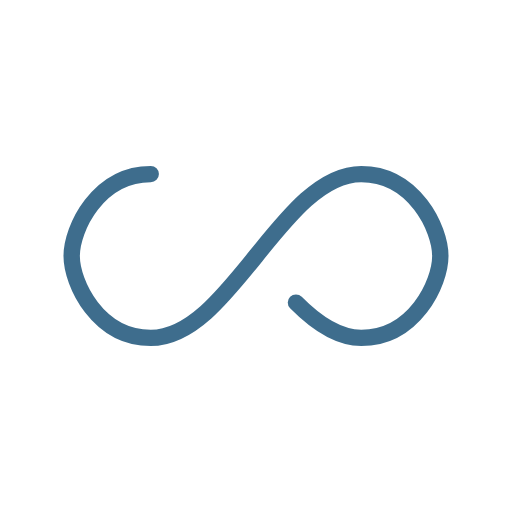
t = 0.00 s
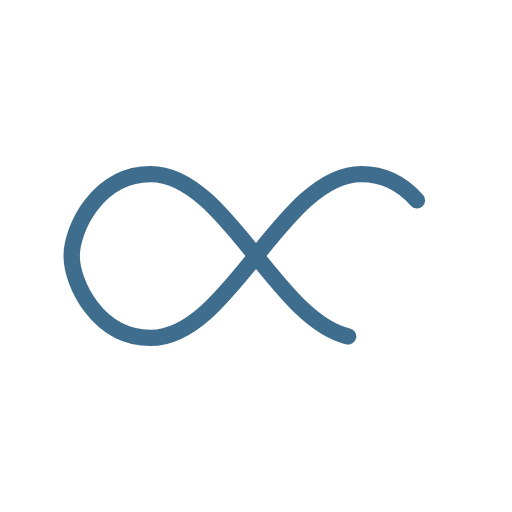
t = 0.25 s
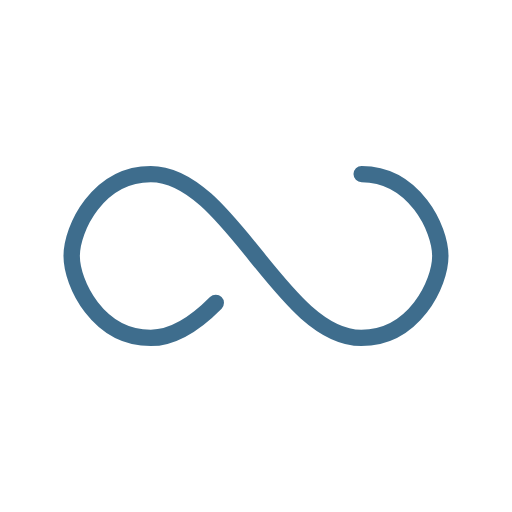
t = 0.50 s
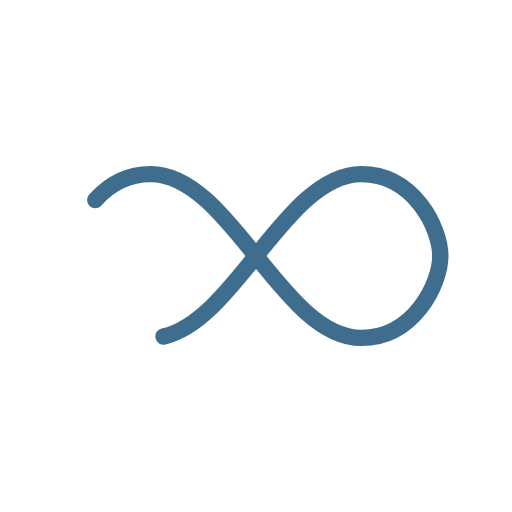
t = 0.75 s

The animated SVG that drew these frames (rendered in a browser with its animation timeline set to each time). Animation: 1 SMIL element (animate=1); one cycle of 1.00 s, repeats indefinitely.

<?xml version="1.0" encoding="utf-8"?>
<svg xmlns="http://www.w3.org/2000/svg" xmlns:xlink="http://www.w3.org/1999/xlink" style="margin: auto; background: none; display: block; shape-rendering: auto;" width="100px" height="100px" viewBox="0 0 100 100" preserveAspectRatio="xMidYMid">
<path fill="none" stroke="#3e6d8d" stroke-width="4" stroke-dasharray="207.83703186035157 48.75189636230468" d="M24.3 30C11.4 30 5 43.3 5 50s6.4 20 19.3 20c19.3 0 32.1-40 51.4-40 C88.6 30 95 43.3 95 50s-6.4 20-19.3 20C56.4 70 43.6 30 24.3 30z" stroke-linecap="round" style="transform:scale(0.8);transform-origin:50px 50px">
  <animate attributeName="stroke-dashoffset" repeatCount="indefinite" dur="1s" keyTimes="0;1" values="0;256.58892822265625"></animate>
</path>
<!-- [ldio] generated by https://loading.io/ --></svg>